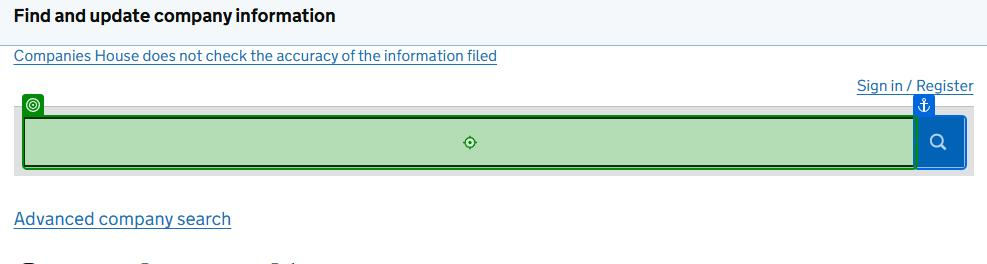
Task: Process performer for the Companies House REFramework assignment. Searches for company on Companies Hoise website and saves text fields to Excel file then uploads it to storage bucket.
Workflow: SearchTheRegister

Step 1 [try]: check the text box 'Enter company name, number or officer name' in window 'Search the register - Find and update company information - GOV.UK' (msedge.exe)

Step 2 [try]: type [in_CompanyNumber] into the text box 'Enter company name, number or officer name' in window 'Search the register - Find and update company information - GOV.UK' (msedge.exe) (same screen as step 1)

Step 3: type a value into the text box 'Enter company name, number or officer name' in window 'Search the register - Find and update company information - GOV.UK' (msedge.exe) (same screen as step 1)

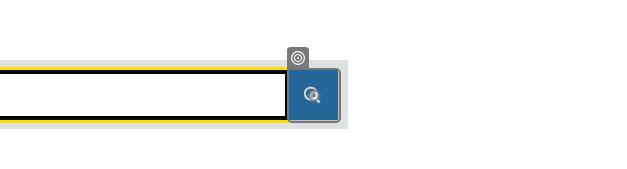
Step 4: click on the button 'Search' in window 'Search the register - Find and update company information - GOV.UK' (msedge.exe)

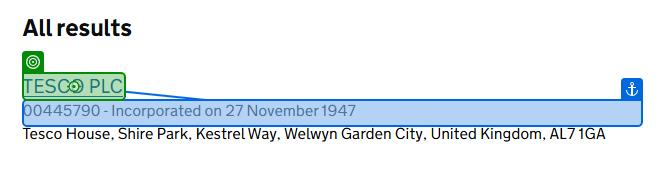
Step 5: check the link in window 'All search results - Find and update company information - GOV.UK' (msedge.exe)

Step 6: click on the link in window 'All search results - Find and update company information - GOV.UK' (msedge.exe) (same screen as step 5)

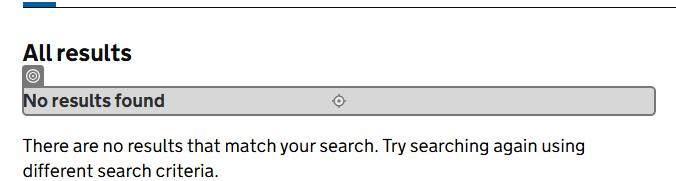
Step 7: check the heading 'no-results-heading' in window 'All search results - Find and update company information - GOV.UK' (msedge.exe)
